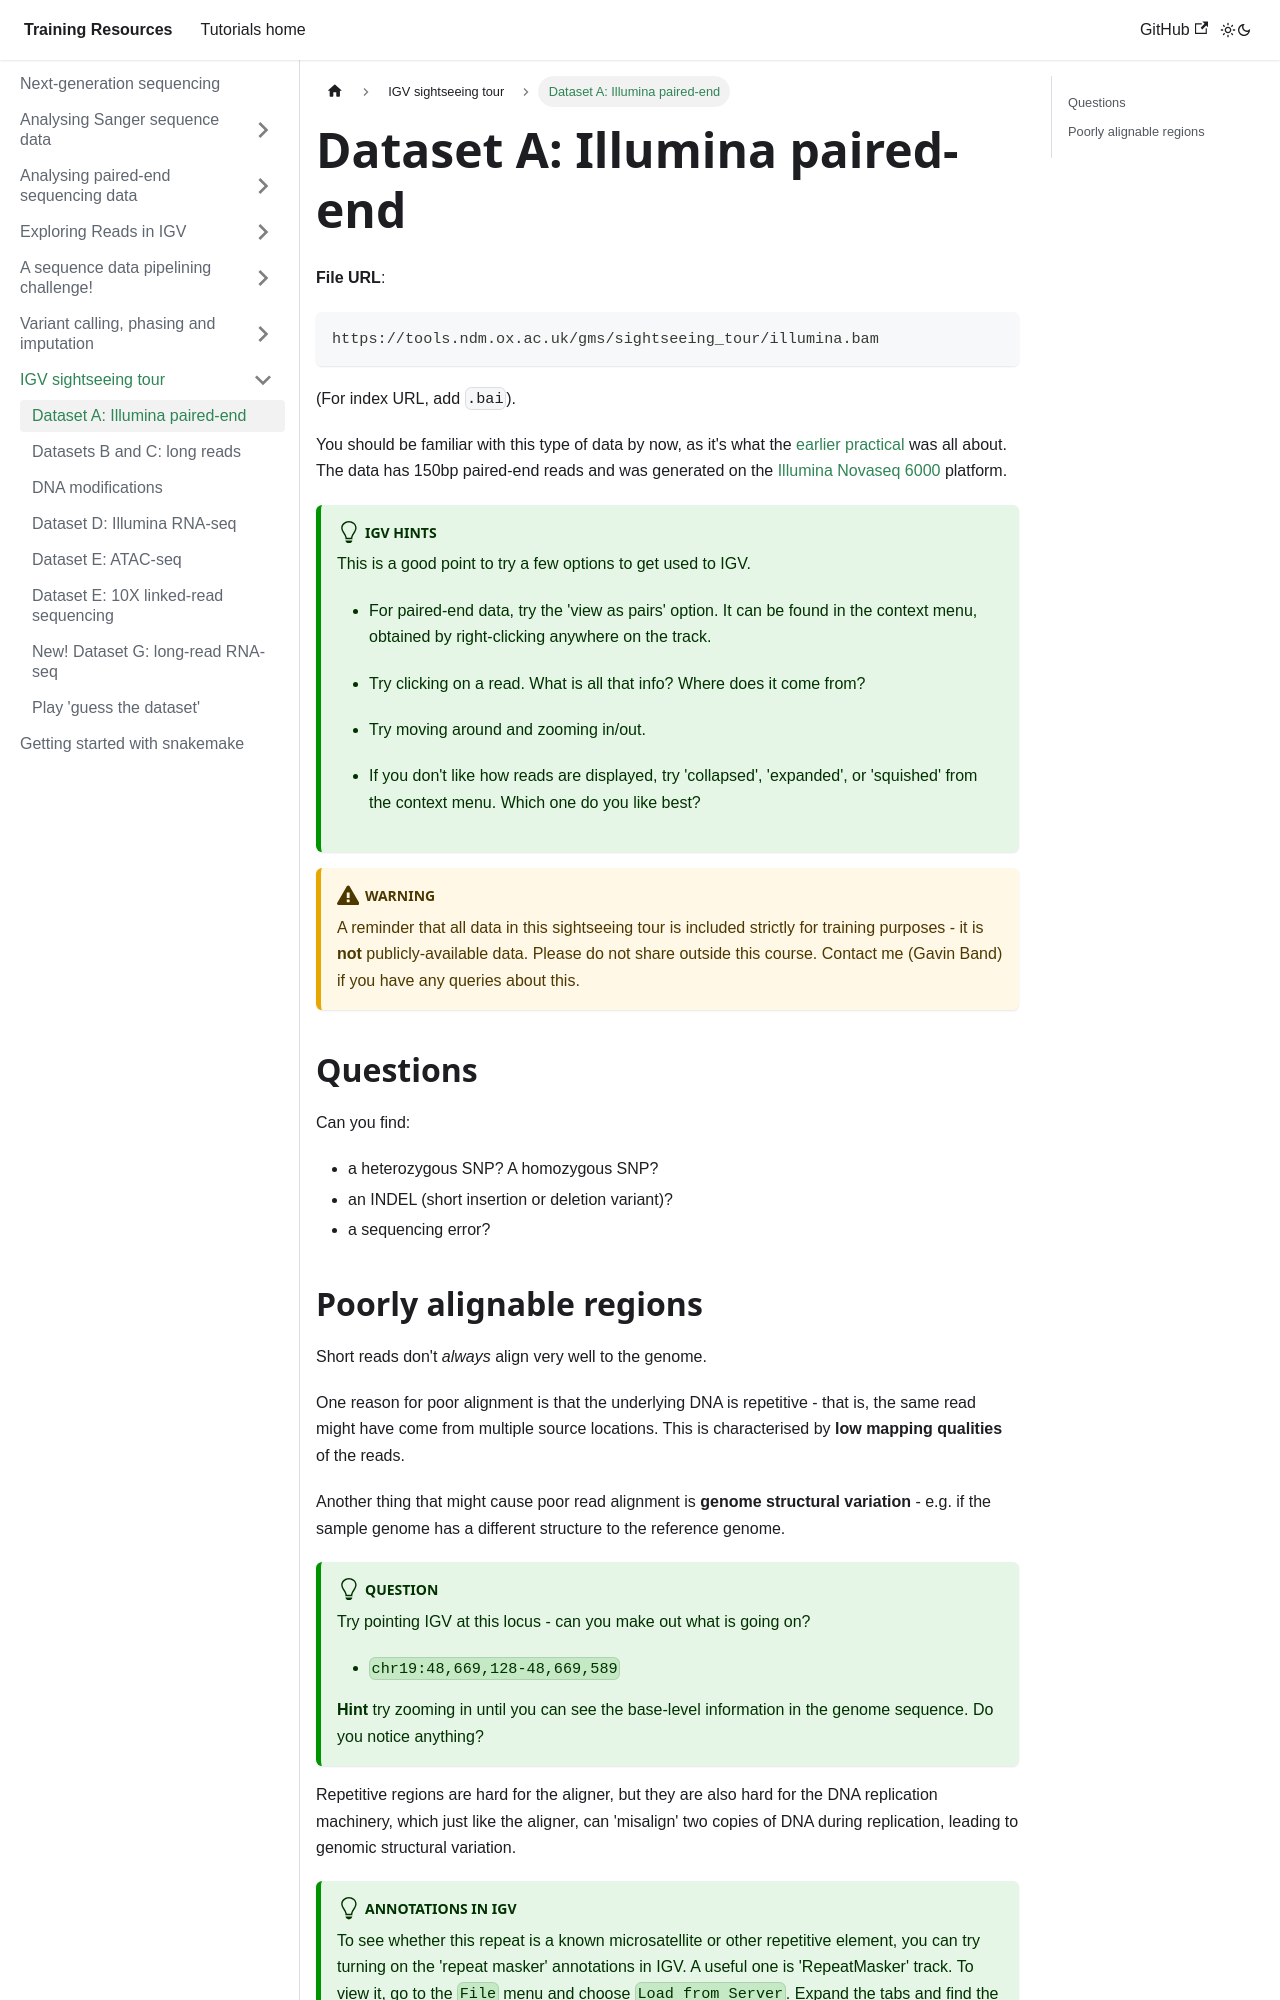

repository: chg-training/chg-training-resources · page: sequence_data_analysis/sightseeing_tour/dataset_a/index.html · generator: docusaurus

---
sidebar_position: 2
---

# Dataset A: Illumina paired-end

**File URL**: 
```
https://tools.ndm.ox.ac.uk/gms/sightseeing_tour/illumina.bam
```
(For index URL, add `.bai`).

You should be familiar with this type of data by now, as it's what the [earlier
practical](../README.md) was all about. The data has 150bp paired-end reads and was
generated on the [Illumina Novaseq 6000](https://emea.illumina.com/systems/sequencing-platforms/novaseq.html) platform.

:::tip IGV hints

This is a good point to try a few options to get used to IGV.

* For paired-end data, try the 'view as pairs' option. It can be found in the context menu, obtained by right-clicking
  anywhere on the track.

* Try clicking on a read.  What is all that info?  Where does it come from?

* Try moving around and zooming in/out.  

* If you don't like how reads are displayed, try 'collapsed', 'expanded', or 'squished' from the context menu.  Which one do you like best?

:::

:::caution Warning

A reminder that all data in this sightseeing tour is included strictly for training purposes - it is **not**
publicly-available data. Please do not share outside this course.
Contact me (Gavin Band) if you have any queries about this.

:::

## Questions

Can you find:

* a heterozygous SNP?  A homozygous SNP?
* an INDEL (short insertion or deletion variant)?
* a sequencing error?
